The GitHub repository Achuthankrishna/Brain-Tumor-Classification-Using-ResNet contains a labelled image folder "Brain-Tumor-Classification-Using-ResNet" with 4 categories: glioma tumor, meningioma tumor, no tumor, pituitary tumor. Examples follow, each with its label.

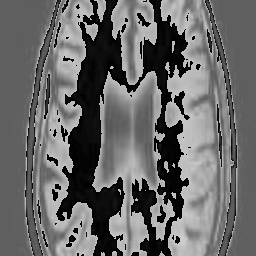
Label: no tumor

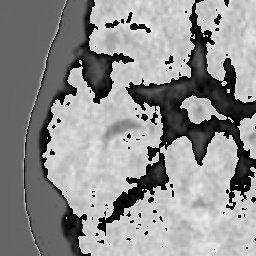
Label: no tumor

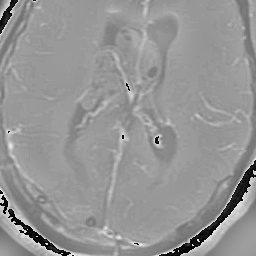
Label: glioma tumor

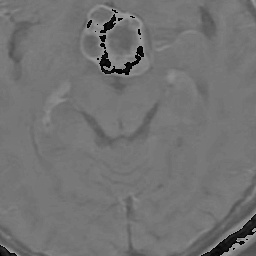
Label: pituitary tumor

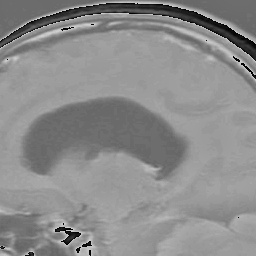
Label: meningioma tumor

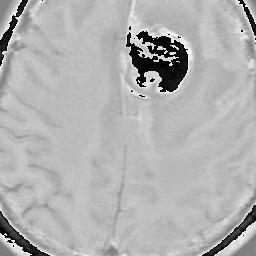
Label: meningioma tumor
